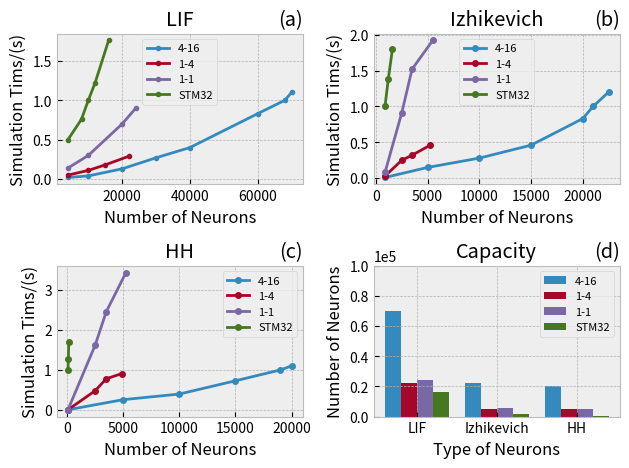

This figure's Python source:
import matplotlib
import matplotlib.pyplot as plt
import numpy as np
matplotlib.use('Agg')
plt.style.use('bmh')

fig = plt.figure(dpi=500, constrained_layout=False)
fig.tight_layout(pad=0.4,h_pad=5.0,w_pad=1.0)  

# LIF
lif = plt.subplot(2, 2, 1)
x1=[4000, 10000, 20000, 30000, 40000, 60000, 68000, 70000]
y1=[0.02, 0.04, 0.13, 0.27, 0.40, 0.83, 1, 1.1]

x2=[4000, 10000, 15000, 22000]
y2=[0.05, 0.11, 0.18, 0.29]

x3=[4000, 10000, 20000, 24000]
y3=[0.14, 0.3, 0.7, 0.9]

# STM32
x4=[4000, 8000, 10000, 12000, 16000]
y4=[0.5, 0.76, 1.0, 1.22, 1.76]

lif.plot(x1,y1, marker='o',markersize=3,label='4-16')
lif.plot(x2,y2, marker='o',markersize=3,label='1-4')
lif.plot(x3,y3, marker='o',markersize=3,label='1-1')
lif.plot(x4,y4, marker='o',markersize=3,label='STM32')
lif.set_ylabel("Simulation Tims/(s)")
lif.set_xlabel("Number of Neurons")
lif.set_title('(a)', loc='right')
lif.set_title('LIF')
lif.legend(prop = {'size':8})

# Izhikevich
izhikevich = plt.subplot(2, 2, 2)
x1=[880, 5000, 10000, 15000, 20000, 21000, 22500]
y1=[0.01, 0.15, 0.28, 0.46, 0.83, 1, 1.2]

x2=[880, 2500, 3500, 5250]
y2=[0.03, 0.25, 0.32, 0.46]

x3=[880, 2500, 3500, 5500]
y3=[0.08, 0.91, 1.52, 1.92]

# STM32
x4=[880, 1200, 1600]
y4=[1, 1.38, 1.8]

izhikevich.plot(x1,y1, marker='o',markersize=4,label='4-16')
izhikevich.plot(x2,y2, marker='o',markersize=4,label='1-4')
izhikevich.plot(x3,y3, marker='o',markersize=4,label='1-1')
izhikevich.plot(x4,y4, marker='o',markersize=4,label='STM32')
izhikevich.set_ylabel("Simulation Tims/(s)")
izhikevich.set_xlabel("Number of Neurons")
izhikevich.set_title('(b)', loc='right')
izhikevich.set_title('Izhikevich')
izhikevich.legend(prop = {'size':8})

# HH
hh = plt.subplot(2, 2, 3)
x1=[88, 5000, 10000, 15000, 19000, 20000]
y1=[0.01, 0.26, 0.40, 0.73, 1.00, 1.1]

x2=[88, 2500, 3500, 4900]
y2=[0.01, 0.48, 0.78, 0.91]

x3=[88, 2500, 3500, 5250]
y3=[0.01, 1.61, 2.45, 3.42]

# STM32
x4=[88, 120, 160]
y4=[1, 1.28, 1.7]

hh.plot(x1,y1, marker='o',markersize=4,label='4-16')
hh.plot(x2,y2, marker='o',markersize=4,label='1-4')
hh.plot(x3,y3, marker='o',markersize=4,label='1-1')
hh.plot(x4,y4, marker='o',markersize=4,label='STM32')
hh_ylable = [0.0, 1.0, 2.0, 3.0]
hh.set_yticklabels = hh_ylable
hh.set_ylabel("Simulation Tims/(s)")
hh.set_xlabel("Number of Neurons")
hh.set_title('(c)', loc='right')
hh.set_title('HH')
hh.legend(prop = {'size':8})

# Cap
cap = plt.subplot(2, 2, 4)
labels = ['LIF', 'Izhikevich', 'HH']
y1 = [70000, 22500, 20000]
y2 = [22000, 5250, 4900]
y3 = [24000, 5500 ,5250]
y4 = [16000, 1600, 160]

x = np.arange(len(labels))
width = 0.2
rects1 = cap.bar(x - 3/2 * width, y1, width, label='4-16')
rects2 = cap.bar(x - 1/2 * width, y2, width, label='1-4')
rects3 = cap.bar(x + 1/2 * width, y3, width, label='1-1')
rects3 = cap.bar(x + 3/2 * width, y4, width, label='STM32')
cap.set_ylabel('Number of Neurons')
cap.set_xlabel('Type of Neurons')
cap.set_xticks(x, labels)
cap.set_ylim(0, 100000)
cap.ticklabel_format(style='sci', scilimits=(-1,2), axis='y')
cap.set_title('(d)', loc='right')
cap.legend(prop = {'size':8})
cap.set_title('Capacity')

# 自适应调整间距
fig.tight_layout()
fig.savefig("./test.png")